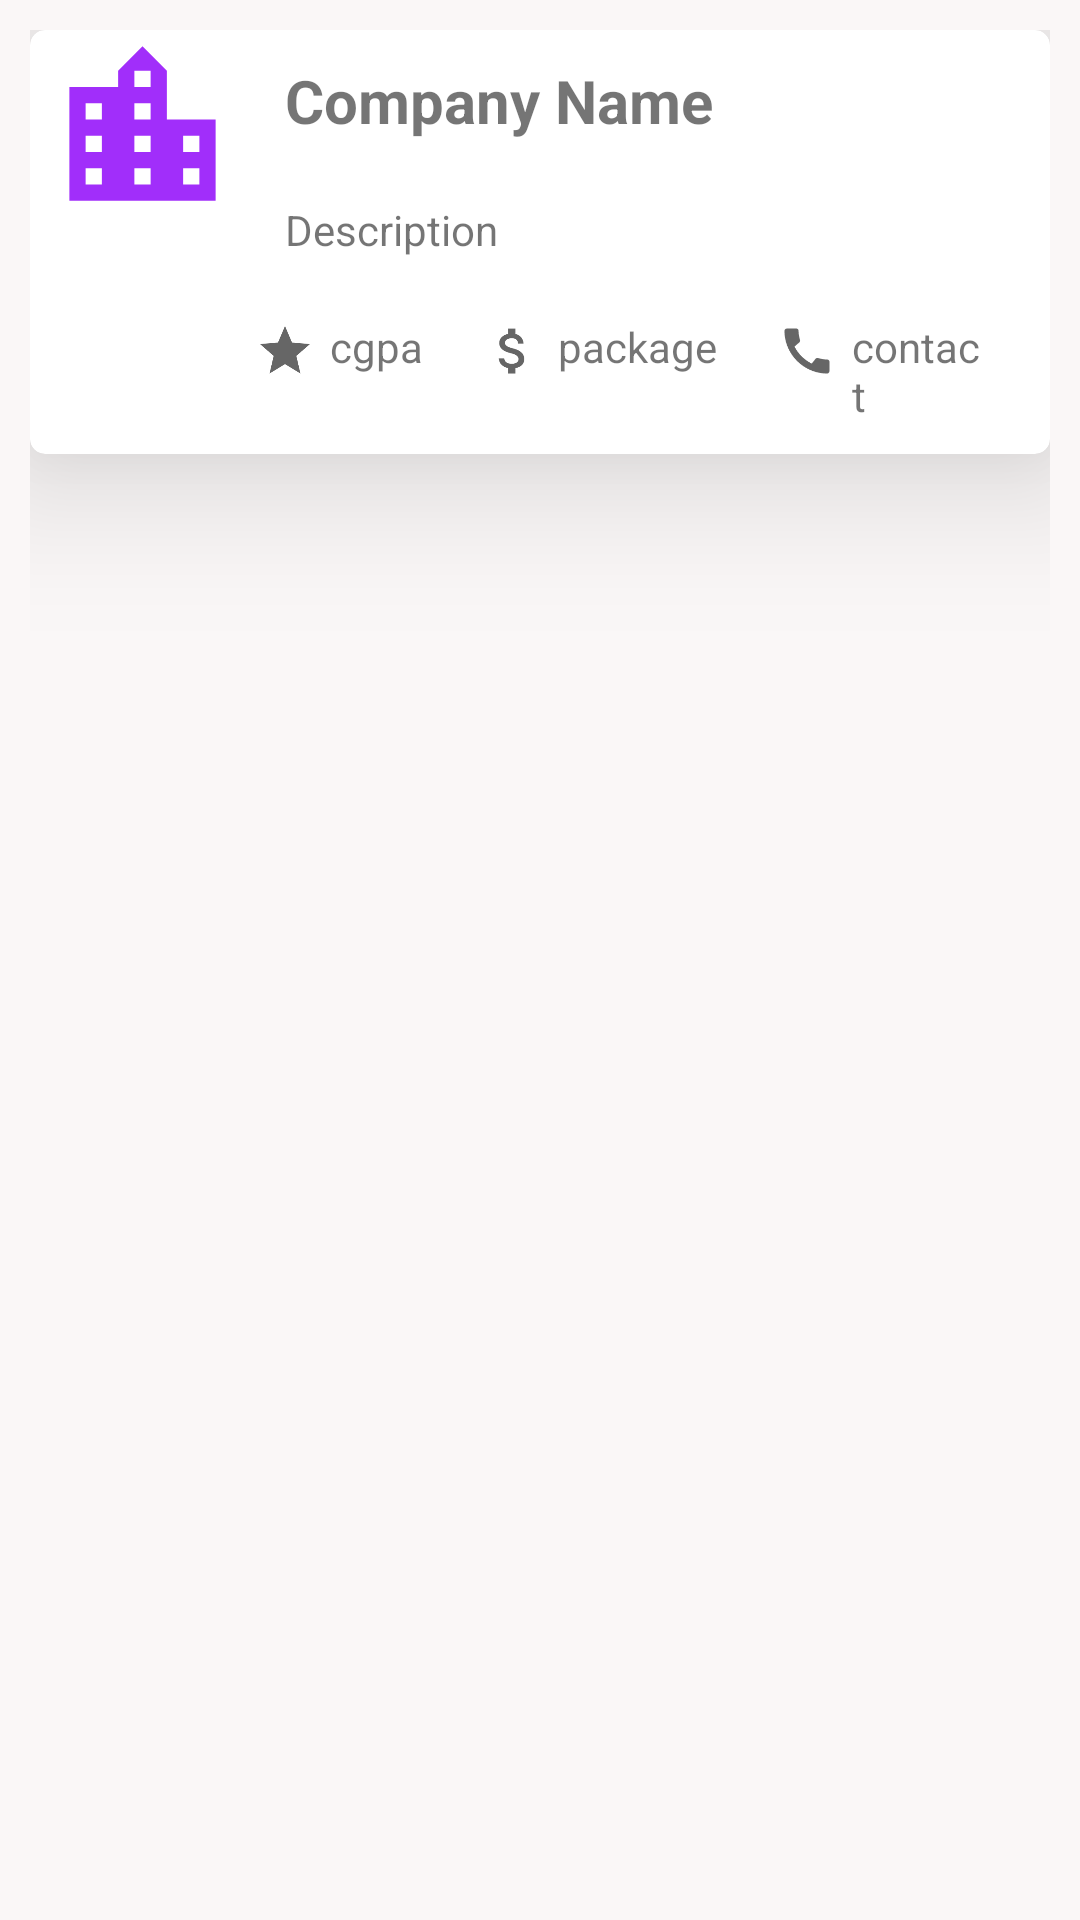

Android layout source for this screen:
<!-- AndroidManifest.xml: application theme AppTheme -->
<!-- res/layout/eligible_company_list_view.xml -->
<?xml version="1.0" encoding="utf-8"?>
<RelativeLayout xmlns:android="http://schemas.android.com/apk/res/android"
    xmlns:app="http://schemas.android.com/apk/res-auto"
    android:layout_width="match_parent"
    android:layout_height="match_parent"
    android:padding="10dp"
    android:background="#faf7f7"
    >
    <android.support.v7.widget.CardView
        android:layout_width="match_parent"
        android:layout_height="wrap_content"
        app:cardElevation="30dp"
        app:cardCornerRadius="5dp">
        <RelativeLayout
            android:layout_height="wrap_content"
            android:layout_width="wrap_content">

            <ImageView
                android:id="@+id/image"
                android:src="@drawable/ic_company"
                android:layout_width="75dp"
                android:layout_height="65dp"/>

            <TextView
                android:id="@+id/company_name"
                android:text="Company Name"
                android:textSize="20sp"
                android:textStyle="bold"
                android:layout_width="wrap_content"
                android:layout_height="wrap_content"
                android:layout_toEndOf="@+id/image"
                android:padding="10dp" />

            <TextView
                android:layout_width="wrap_content"
                android:text="Description"
                android:layout_height="wrap_content"
                android:layout_toEndOf="@+id/image"
                android:layout_below="@+id/company_name"
                android:id="@+id/description"
                android:padding="10dp"/>

            <LinearLayout
                android:layout_width="wrap_content"
                android:layout_height="wrap_content"
                android:layout_toEndOf="@+id/image"
                android:layout_below="@+id/description"
                android:id="@+id/cgpalayout">

                <ImageView
                    android:id="@+id/cgpaimg"
                    android:layout_width="20dp"
                    android:layout_height="wrap_content"
                    android:layout_marginTop="9dp"
                    android:src="@drawable/ic_cgpa" />

                <TextView
                    android:layout_width="wrap_content"
                    android:layout_height="wrap_content"
                    android:text="cgpa"
                    android:id="@+id/cgpa"
                    android:paddingTop="10dp"
                    android:paddingBottom="10dp"
                    android:paddingEnd="20dp"
                    android:paddingStart="5dp"/>
            </LinearLayout>

            <LinearLayout
                android:layout_width="wrap_content"
                android:layout_height="wrap_content"
                android:layout_below="@id/description"
                android:layout_toEndOf="@+id/cgpalayout"
                android:id="@+id/packagelayout">

                <ImageView
                    android:id="@+id/packageimg"
                    android:layout_width="20dp"
                    android:layout_height="wrap_content"
                    android:layout_marginTop="9dp"
                    android:src="@drawable/ic_package" />

                <TextView
                    android:layout_width="wrap_content"
                    android:layout_height="wrap_content"
                    android:paddingTop="10dp"
                    android:paddingBottom="10dp"
                    android:paddingEnd="20dp"
                    android:paddingStart="5dp"
                    android:text="package"
                    android:id="@+id/company_package" />

            </LinearLayout>

            <LinearLayout
                android:layout_width="wrap_content"
                android:layout_height="wrap_content"
                android:layout_toEndOf="@+id/packagelayout"
                android:layout_below="@id/description">
                <ImageView
                    android:id="@+id/contactimg"
                    android:layout_width="20dp"
                    android:layout_height="wrap_content"
                    android:layout_marginTop="9dp"
                    android:src="@drawable/ic_contact" />

                <TextView
                    android:layout_width="wrap_content"
                    android:layout_height="wrap_content"
                    android:text="contact"
                    android:id="@+id/contact"
                    android:paddingTop="10dp"
                    android:paddingBottom="10dp"
                    android:paddingEnd="20dp"
                    android:paddingStart="5dp"/>
            </LinearLayout>
        </RelativeLayout>

    </android.support.v7.widget.CardView>
</RelativeLayout>
<!-- resources referenced by this layout -->
<resources>
  <!-- drawable ic_cgpa (drawable) -->
  <vector xmlns:android="http://schemas.android.com/apk/res/android"
      android:width="24dp"
      android:height="24dp"
      android:viewportWidth="24"
      android:viewportHeight="24"
      android:tint="?attr/colorControlNormal">
      <path
          android:fillColor="@android:color/darker_gray"
          android:pathData="M12,17.27L18.18,21l-1.64,-7.03L22,9.24l-7.19,-0.61L12,2 9.19,8.63 2,9.24l5.46,4.73L5.82,21z"/>
  </vector>
  <!-- drawable ic_company (drawable) -->
  <vector android:height="24dp" android:tint="#A12EFA"
      android:viewportHeight="24.0" android:viewportWidth="24.0"
      android:width="24dp" xmlns:android="http://schemas.android.com/apk/res/android">
      <path android:fillColor="#FF000000" android:pathData="M15,11L15,5l-3,-3 -3,3v2L3,7v14h18L21,11h-6zM7,19L5,19v-2h2v2zM7,15L5,15v-2h2v2zM7,11L5,11L5,9h2v2zM13,19h-2v-2h2v2zM13,15h-2v-2h2v2zM13,11h-2L11,9h2v2zM13,7h-2L11,5h2v2zM19,19h-2v-2h2v2zM19,15h-2v-2h2v2z"/>
  </vector>
  <!-- drawable ic_contact (drawable) -->
  <vector xmlns:android="http://schemas.android.com/apk/res/android"
      android:width="24dp"
      android:height="24dp"
      android:viewportWidth="24"
      android:viewportHeight="24"
      android:tint="?attr/colorControlNormal">
      <path
          android:fillColor="@android:color/darker_gray"
          android:pathData="M20.01,15.38c-1.23,0 -2.42,-0.2 -3.53,-0.56 -0.35,-0.12 -0.74,-0.03 -1.01,0.24l-1.57,1.97c-2.83,-1.35 -5.48,-3.9 -6.89,-6.83l1.95,-1.66c0.27,-0.28 0.35,-0.67 0.24,-1.02 -0.37,-1.11 -0.56,-2.3 -0.56,-3.53 0,-0.54 -0.45,-0.99 -0.99,-0.99H4.19C3.65,3 3,3.24 3,3.99 3,13.28 10.73,21 20.01,21c0.71,0 0.99,-0.63 0.99,-1.18v-3.45c0,-0.54 -0.45,-0.99 -0.99,-0.99z"/>
  </vector>
  <!-- drawable ic_package (drawable) -->
  <vector xmlns:android="http://schemas.android.com/apk/res/android"
      android:width="24dp"
      android:height="24dp"
      android:viewportWidth="24"
      android:viewportHeight="24"
      android:tint="?attr/colorControlNormal">
      <path
          android:fillColor="@android:color/darker_gray"
          android:pathData="M11.8,10.9c-2.27,-0.59 -3,-1.2 -3,-2.15 0,-1.09 1.01,-1.85 2.7,-1.85 1.78,0 2.44,0.85 2.5,2.1h2.21c-0.07,-1.72 -1.12,-3.3 -3.21,-3.81V3h-3v2.16c-1.94,0.42 -3.5,1.68 -3.5,3.61 0,2.31 1.91,3.46 4.7,4.13 2.5,0.6 3,1.48 3,2.41 0,0.69 -0.49,1.79 -2.7,1.79 -2.06,0 -2.87,-0.92 -2.98,-2.1h-2.2c0.12,2.19 1.76,3.42 3.68,3.83V21h3v-2.15c1.95,-0.37 3.5,-1.5 3.5,-3.55 0,-2.84 -2.43,-3.81 -4.7,-4.4z"/>
  </vector>
  <style name="AppTheme" parent="Theme.AppCompat.Light.DarkActionBar">
          
          <item name="colorPrimary">@color/colorPrimary</item>
          <item name="colorPrimaryDark">@color/colorPrimaryDark</item>
          <item name="colorAccent">@color/colorAccent</item>
      </style>
  <color name="colorPrimary">#008577</color>
  <color name="colorPrimaryDark">#00574B</color>
  <color name="colorAccent">#8db42b</color>
</resources>
